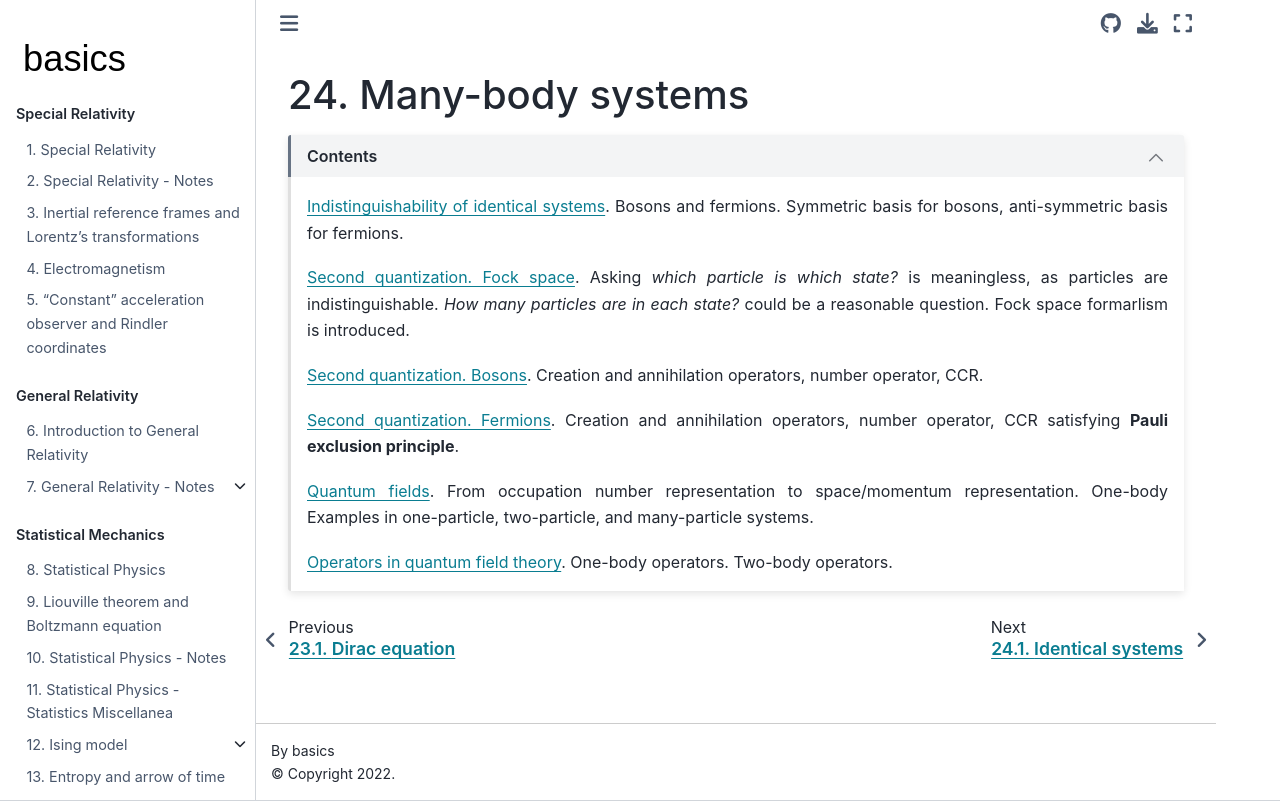

repository: Basics2022/bbooks-physics-modern · page: ch/quantum-mechanics/many-body/many-body-quantum-mechanics.html · generator: jekyll

(quantum-mechanics:many-body-quantum-mechanics)=
# Many-body systems


```{dropdown} Contents
:open:

[Indistinguishability of identical systems](quantum-mechanics:second-quantizazion:identical). Bosons and fermions. Symmetric basis for bosons, anti-symmetric basis for fermions.

[Second quantization. Fock space](quantum-mechanics:second-quantizazion:second-quantization). Asking *which particle is which state?* is meaningless, as particles are indistinguishable. *How many particles are in each state?* could be a reasonable question. Fock space formarlism is introduced.

[Second quantization. Bosons](quantum-mechanics:second-quantizazion:bosons). Creation and annihilation operators, number operator, CCR.

[Second quantization. Fermions](quantum-mechanics:second-quantizazion:fermions). Creation and annihilation operators, number operator, CCR satisfying **Pauli exclusion principle**.

[Quantum fields](quantum-mechanics:second-quantizazion:quantum-fields). From occupation number representation to space/momentum representation. One-body Examples in one-particle, two-particle, and many-particle systems. 

[Operators in quantum field theory](quantum-mechanics:second-quantizazion:operators). One-body operators. Two-body operators.



```


<!--
(quantum-mechanics:second-quantizazion:)=
## Bosons and Fermions
-->
